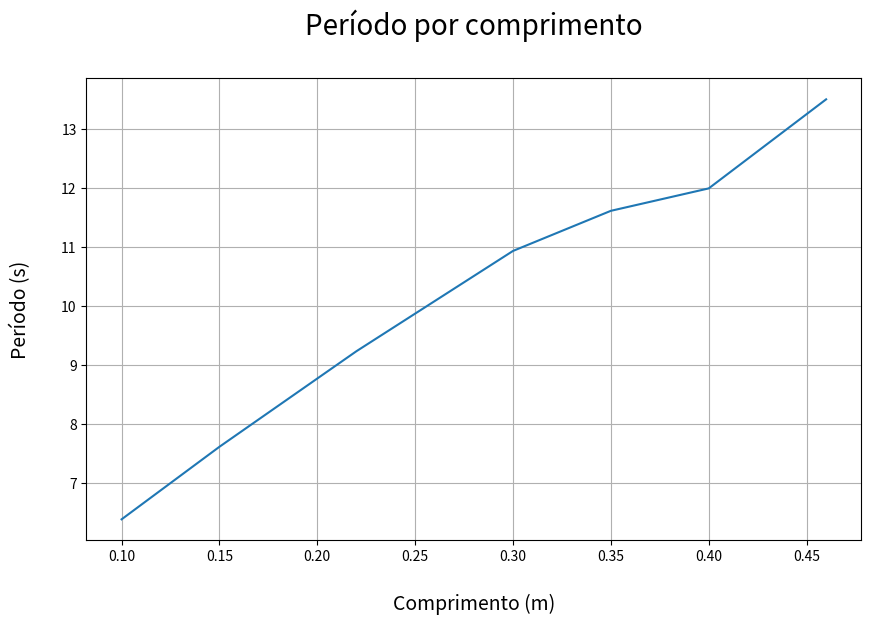
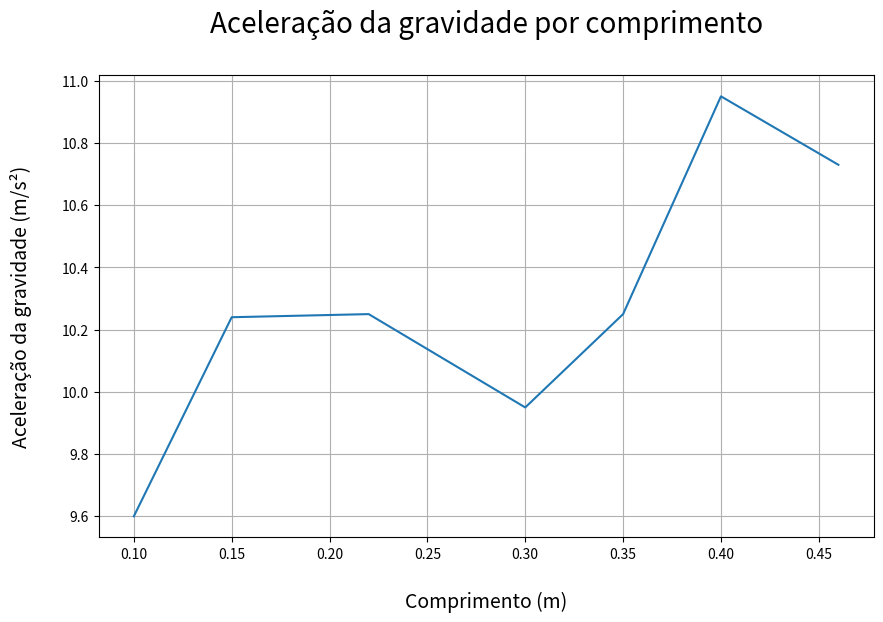
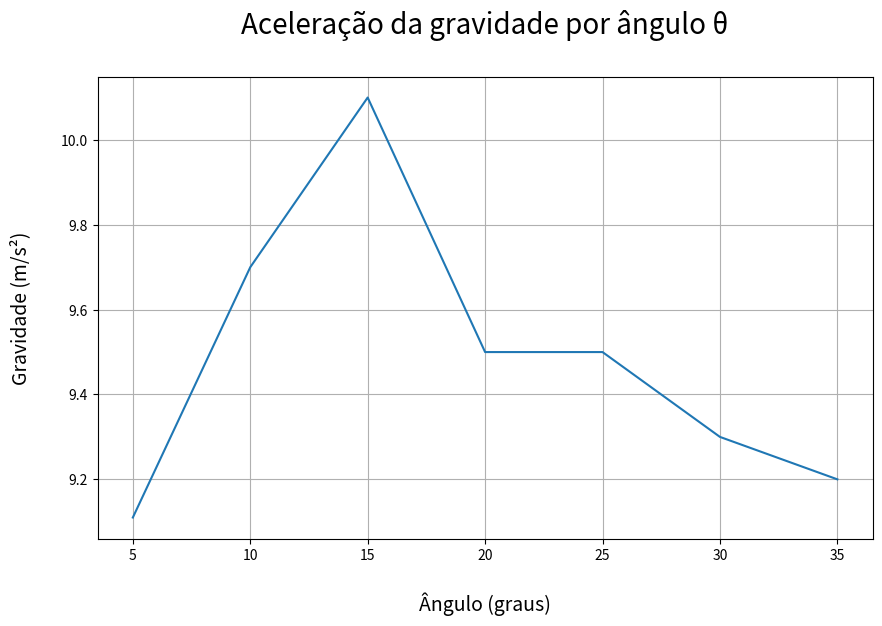

Recreate these plots in Python, in order.
import pandas as pd
import numpy as np
import matplotlib.pyplot as plt

x1 = np.array([0.1, 0.15, 0.22, 0.3, 0.35, 0.4, 0.46]) #comprimento
y1 = np.array([6.39, 7.62, 9.24, 10.94, 11.62, 12, 13.51]) #período

plt.figure(figsize=(10, 6))
plt.xlabel('\nComprimento (m)', fontsize=14)
plt.ylabel('Período (s)\n', fontsize=14)
plt.grid(True)
plt.title('Período por comprimento\n', fontsize=20)
#plt.savefig('periodo-comprimento.png')

plt.plot(x1, y1, '-')
plt.show()

x2 = np.array([0.1, 0.15, 0.22, 0.3, 0.35, 0.4, 0.46]) #comprimento
y2 = np.array([9.6, 10.24, 10.25, 9.95, 10.25, 10.95, 10.73]) #gravidade

plt.figure(figsize=(10, 6))
plt.xlabel('\nComprimento (m)', fontsize=14)
plt.ylabel('Aceleração da gravidade (m/s²)\n', fontsize=14)
plt.grid(True)
plt.title('Aceleração da gravidade por comprimento\n', fontsize=20)
#plt.savefig('gravidade-comprimento.png')

plt.plot(x2, y2, '-')
plt.show()

x3 = np.array([5, 10, 15, 20, 25, 30, 35]) #ângulo
y3 = np.array([9.11, 9.7, 10.1, 9.5, 9.5, 9.3, 9.2]) #gravidade

plt.figure(figsize=(10, 6))
plt.xlabel('\nÂngulo (graus)', fontsize=14)
plt.ylabel('Gravidade (m/s²)\n', fontsize=14)
plt.grid(True)
plt.title('Aceleração da gravidade por ângulo θ\n', fontsize=20)
#plt.savefig('gravidade-angulo.png')

plt.plot(x3, y3, '-')
plt.show()
